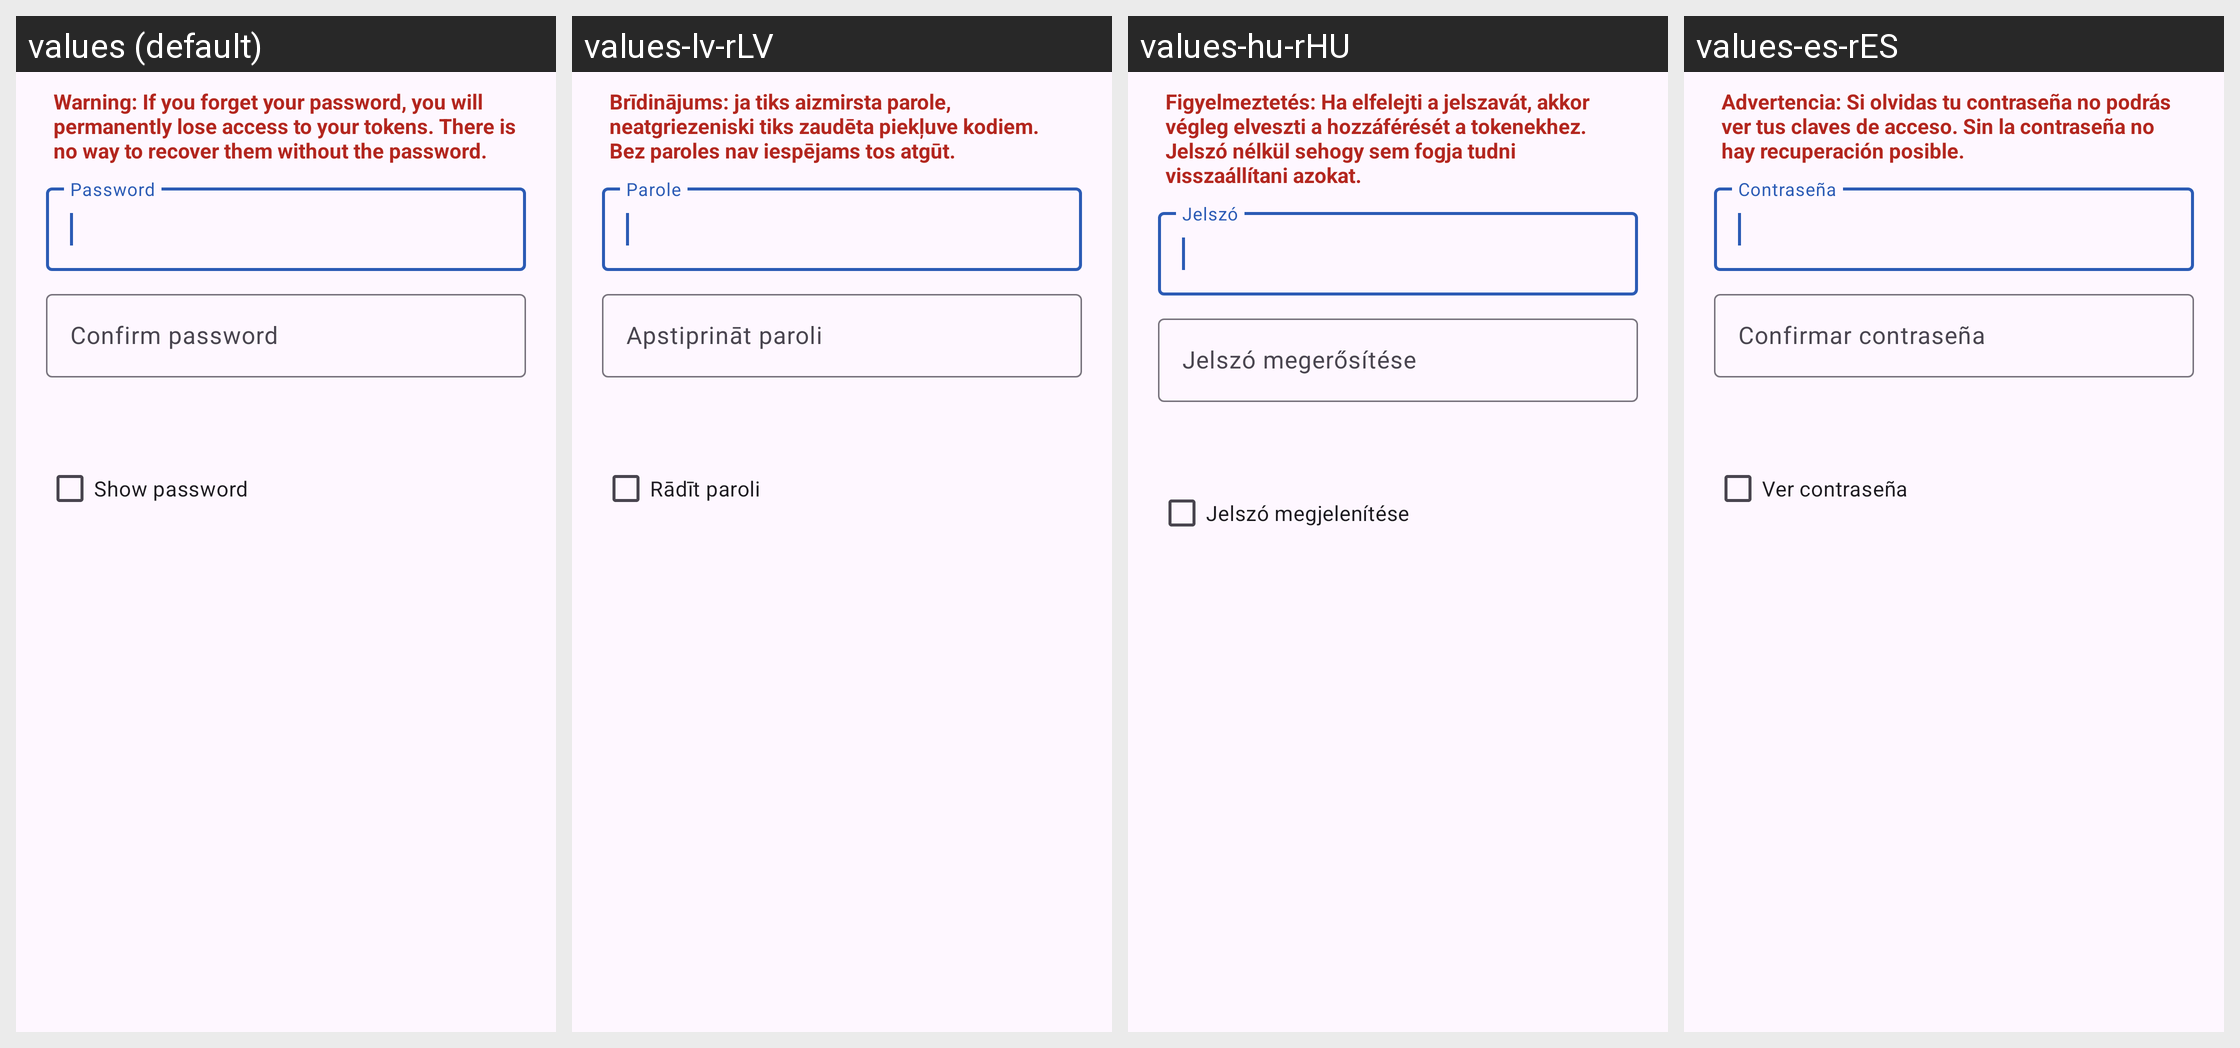

For this localized Android screen grid, give each drawn string resource with its value in every locale shown.
Android screen res/layout/dialog_password.xml rendered under 4 locales, left to right: values (default), values-lv-rLV, values-hu-rHU, values-es-rES. Device: Nexus 5 (rendered at 1080×1920; each locale shown at half size, 540×960, under a caption strip naming it); theme Theme.Aegis.Launch.
Other locales in the repository, not shown: values-ar-rSA, values-ast-rES, values-bg-rBG, values-ca-rES, values-cs-rCZ, values-da-rDK, values-de-rDE, values-el-rGR, values-et-rEE, values-eu-rES, values-fa-rIR, values-fi-rFI, values-fr-rFR, values-fy-rNL, values-gl-rES, values-hi-rIN, values-in-rID, values-it-rIT, values-iw-rIL, values-ja-rJP, values-kn-rIN, values-ko-rKR, values-lt-rLT, values-ml-rIN, values-nb-rNO, values-nl-rNL, values-pl-rPL, values-pt-rBR, values-pt-rPT, values-ro-rRO, values-ru-rRU, values-sk-rSK, values-sr-rSP, values-sv-rSE, values-tr-rTR, values-uk-rUA, values-vi-rVN, values-zh-rCN, values-zh-rTW.
Strings drawn on this screen, with the default value and each locale's value (text and hints the layout hard-codes, and strings that could not be matched under every locale, appear in the picture but are not listed):

authentication_method_password_explanation
  values: Warning: If you forget your password, you will permanently lose access to your tokens. There is no way to recover them without the password.
  values-lv-rLV: Brīdinājums: ja tiks aizmirsta parole, neatgriezeniski tiks zaudēta piekļuve kodiem. Bez paroles nav iespējams tos atgūt.
  values-hu-rHU: Figyelmeztetés: Ha elfelejti a jelszavát, akkor végleg elveszti a hozzáférését a tokenekhez. Jelszó nélkül sehogy sem fogja tudni visszaállítani azokat.
  values-es-rES: Advertencia: Si olvidas tu contraseña no podrás ver tus claves de acceso. Sin la contraseña no hay recuperación posible.

password
  values: Password
  values-lv-rLV: Parole
  values-hu-rHU: Jelszó
  values-es-rES: Contraseña

confirm_password
  values: Confirm password
  values-lv-rLV: Apstiprināt paroli
  values-hu-rHU: Jelszó megerősítése
  values-es-rES: Confirmar contraseña

show_password
  values: Show password
  values-lv-rLV: Rādīt paroli
  values-hu-rHU: Jelszó megjelenítése
  values-es-rES: Ver contraseña
